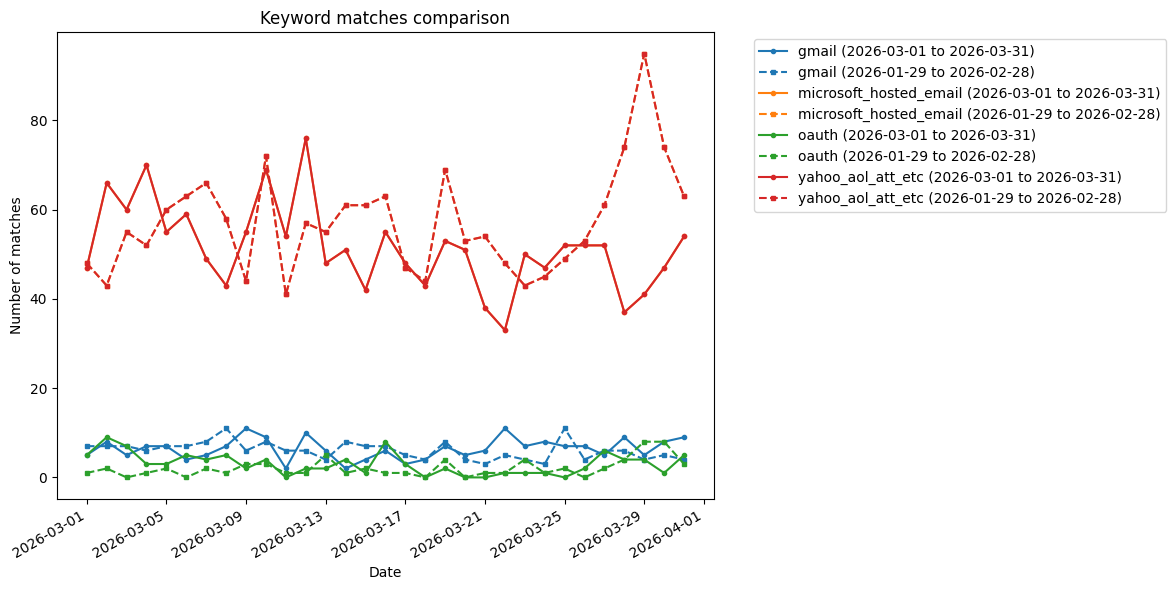

Source data for this figure (header and first rows):
date, num-gmail-matches-2026-03-01_to_2026-03-…, num-gmail-matches-2026-01-29_to_2026-02-…, num-microsoft_hosted_email-matches-2026-…, num-microsoft_hosted_email-matches-2026-…, num-oauth-matches-2026-03-01_to_2026-03-…, num-oauth-matches-2026-01-29_to_2026-02-…, num-yahoo_aol_att_etc-matches-2026-03-01…, num-yahoo_aol_att_etc-matches-2026-01-29…, 2026-03-01_to_2026-03-31-gmail-matching-…, 2026-01-29_to_2026-02-28-gmail-matching-…, 2026-03-01_to_2026-03-31-microsoft_hoste…, 2026-01-29_to_2026-02-28-microsoft_hoste…, 2026-03-01_to_2026-03-31-oauth-matching-…, 2026-01-29_to_2026-02-28-oauth-matching-…, 2026-03-01_to_2026-03-31-yahoo_aol_att_e…, 2026-01-29_to_2026-02-28-yahoo_aol_att_e…
2026-03-01, 5, 7, 47, 48, 5, 1, 47, 48, 1568372;1568404;1568430;1568434;1568455, 1562438;1562608;1562760;1562791;1562884;…, 1567098;1567565;1567621;1567655;1567951;…, 1561659;1561708;1561975;1562043;1562282;…, 1568282;1568353;1568372;1568390;1568434, 1562438, 1567098;1567565;1567621;1567655;1567951;…, 1561659;1561708;1561975;1562043;1562282;…
2026-03-02, 8, 7, 66, 43, 9, 2, 66, 43, 1568404;1568427;1568458;1568468;1568499;…, 1562608;1562965;1562988;1563030;1563051;…, 1566274;1566865;1567363;1567377;1567564;…, 1561149;1561858;1561975;1562043;1562230;…, 1567621;1567741;1567818;1568258;1568499;…, 1563051;1563053, 1566274;1566865;1567363;1567377;1567564;…, 1561149;1561858;1561975;1562043;1562230;…
2026-03-03, 5, 7, 60, 55, 7, 0, 60, 55, 1568434;1568506;1568712;1568759;1568887, 1561552;1562866;1563051;1563063;1563076;…, 1566865;1567621;1567622;1567741;1567897;…, 1561283;1561552;1561858;1561946;1561975;…, 1567621;1568434;1568506;1568617;1568693;…, , 1566865;1567621;1567622;1567741;1567897;…, 1561283;1561552;1561858;1561946;1561975;…
2026-03-04, 7, 6, 70, 52, 3, 1, 70, 52, 1568851;1568970;1569004;1569006;1569012;…, 1561552;1563228;1563229;1563257;1563275;…, 1563781;1564886;1566956;1567564;1567621;…, 1561283;1561552;1561858;1562808;1562844;…, 1568506;1568939;1569084, 1563053, 1563781;1564886;1566956;1567564;1567621;…, 1561283;1561552;1561858;1562808;1562844;…
2026-03-05, 7, 7, 55, 60, 3, 2, 55, 60, 1564330;1569106;1569126;1569179;1569189;…, 1563277;1563343;1563402;1563427;1563475;…, 1563578;1564330;1564886;1566274;1567744;…, 1561708;1561845;1561858;1562043;1562956;…, 1569084;1569143;1569189, 1563277;1563343, 1563578;1564330;1564886;1566274;1567744;…, 1561708;1561845;1561858;1562043;1562956;…
2026-03-06, 4, 7, 59, 63, 5, 0, 59, 63, 1564330;1569154;1569393;1569398, 1563443;1563577;1563585;1563586;1563587;…, 1564330;1565123;1566865;1567202;1568321;…, 1561569;1562043;1562947;1563081;1563234;…, 1568632;1568912;1569335;1569349;1569448, , 1564330;1565123;1566865;1567202;1568321;…, 1561569;1562043;1562947;1563081;1563234;…
2026-03-07, 5, 8, 49, 66, 4, 2, 49, 66, 1567103;1569449;1569453;1569509;1569583, 1563576;1563655;1563789;1563791;1563797;…, 1566865;1567103;1567951;1568124;1568352;…, 1561686;1562518;1562947;1563260;1563418;…, 1568632;1569080;1569560;1569577, 1563576;1563889, 1566865;1567103;1567951;1568124;1568352;…, 1561686;1562518;1562947;1563260;1563418;…
2026-03-08, 7, 11, 43, 58, 5, 1, 43, 58, 1567103;1569448;1569724;1569763;1569764;…, 1563585;1563961;1563978;1563989;1563998;…, 1566865;1567103;1568352;1569000;1569021;…, 1561858;1562353;1562808;1563344;1563418;…, 1569448;1569577;1569715;1569730;1569782, 1563999, 1566865;1567103;1568352;1569000;1569021;…, 1561858;1562353;1562808;1563344;1563418;…
2026-03-09, 11, 6, 55, 44, 2, 3, 55, 44, 1569006;1569095;1569155;1569189;1569715;…, 1564028;1564113;1564182;1564188;1564208;…, 1564647;1565635;1568128;1568352;1568400;…, 1563418;1563569;1563576;1563619;1563996;…, 1569189;1569577, 1564028;1564113;1564182, 1564647;1565635;1568128;1568352;1568400;…, 1563418;1563569;1563576;1563619;1563996;…
2026-03-10, 9, 8, 69, 72, 4, 3, 69, 72, 1569453;1569649;1570002;1570005;1570054;…, 1563585;1564055;1564337;1564351;1564356;…, 1566885;1568258;1568434;1568603;1568632;…, 1562288;1563585;1563589;1563619;1563877;…, 1568632;1569453;1570017;1570056, 1563585;1564299;1564351, 1566885;1568258;1568434;1568603;1568632;…, 1562288;1563585;1563589;1563619;1563877;…
2026-03-11, 2, 6, 54, 41, 0, 1, 54, 41, 1569649;1570214, 1564351;1564392;1564405;1564556;1564628;…, 1565429;1568131;1568736;1569022;1569060;…, 1563260;1563312;1563387;1563882;1563889;…, , 1564556, 1565429;1568131;1568736;1569022;1569060;…, 1563260;1563312;1563387;1563882;1563889;…
2026-03-12, 10, 6, 76, 57, 2, 1, 76, 57, 1569453;1569649;1570326;1570345;1570363;…, 1562947;1564637;1564647;1564675;1564817;…, 1563516;1565766;1567741;1567818;1568258;…, 1562947;1563057;1563953;1563996;1564158;…, 1568917;1570381, 1564810, 1563516;1565766;1567741;1567818;1568258;…, 1562947;1563057;1563953;1563996;1564158;…
2026-03-13, 6, 4, 48, 55, 2, 5, 48, 55, 1569453;1570187;1570556;1570563;1570577;…, 1564556;1564842;1564869;1564871, 1566865;1569453;1569487;1570134;1570163;…, 1563057;1564158;1564210;1564330;1564351;…, 1570557;1570558, 1564330;1564556;1564871;1564926;1565000, 1566865;1569453;1569487;1570134;1570163;…, 1563057;1564158;1564210;1564330;1564351;…
2026-03-14, 2, 8, 51, 61, 4, 1, 51, 61, 1570713;1570789, 1564351;1564894;1565085;1565122;1565165;…, 1566865;1567655;1567876;1568258;1569343;…, 1563057;1564330;1564351;1564677;1564681;…, 1568258;1569730;1570381;1570858, 1564330, 1566865;1567655;1567876;1568258;1569343;…, 1563057;1564330;1564351;1564677;1564681;…
2026-03-15, 4, 7, 42, 61, 1, 2, 42, 61, 1570874;1570975;1570995;1571025, 1564351;1564894;1565212;1565223;1565294;…, 1568434;1569343;1569453;1570321;1570333;…, 1563418;1564330;1564351;1564637;1564681;…, 1570925, 1564351;1565294, 1568434;1569343;1569453;1570321;1570333;…, 1563418;1564330;1564351;1564637;1564681;…
2026-03-16, 6, 7, 55, 63, 8, 1, 55, 63, 1570691;1571025;1571026;1571039;1571079;…, 1564894;1565009;1565212;1565410;1565447;…, 1565983;1569453;1569730;1569948;1570426;…, 1563057;1563427;1563882;1564330;1564523;…, 1569730;1570558;1570691;1570858;1571020;…, 1565165, 1565983;1569453;1569730;1569948;1570426;…, 1563057;1563427;1563882;1564330;1564523;…
2026-03-17, 3, 5, 48, 47, 3, 1, 48, 47, 1569453;1571220;1571361, 1564802;1564894;1565581;1565662;1565722, 1569349;1569453;1569703;1570426;1570723;…, 1564351;1564710;1564802;1564894;1565012;…, 1571220;1571262;1571285, 1565735, 1569349;1569453;1569703;1570426;1570723;…, 1564351;1564710;1564802;1564894;1565012;…
2026-03-18, 4, 4, 43, 44, 0, 0, 43, 44, 1571253;1571385;1571527;1571531, 1565662;1565771;1565815;1565860, 1569349;1569703;1569948;1570426;1570558;…, 1564484;1564886;1565073;1565172;1565485;…, , , 1569349;1569703;1569948;1570426;1570558;…, 1564484;1564886;1565073;1565172;1565485;…
2026-03-19, 7, 8, 53, 69, 2, 4, 53, 69, 1571481;1571531;1571597;1571666;1571697;…, 1564556;1565009;1565815;1565860;1566016;…, 1566885;1569454;1570091;1570333;1570420;…, 1563882;1564556;1564612;1564869;1565009;…, 1571633;1571717, 1564556;1565586;1565828;1565880, 1566885;1569454;1570091;1570333;1570420;…, 1563882;1564556;1564612;1564869;1565009;…
2026-03-20, 5, 4, 51, 53, 0, 0, 51, 53, 1571527;1571666;1571816;1571832;1571871, 1565815;1566049;1566203;1566222, 1567666;1569487;1570426;1570674;1570749;…, 1564330;1564339;1564959;1565009;1565039;…, , , 1567666;1569487;1570426;1570674;1570749;…, 1564330;1564339;1564959;1565009;1565039;…
2026-03-21, 6, 3, 38, 54, 0, 1, 38, 54, 1571900;1571904;1571916;1571958;1572005;…, 1566249;1566301;1566319, 1570581;1570819;1571448;1571740;1571741;…, 1564339;1564715;1564723;1564758;1564826;…, , 1566247, 1570581;1570819;1571448;1571740;1571741;…, 1564339;1564715;1564723;1564758;1564826;…
2026-03-22, 11, 5, 33, 48, 1, 1, 33, 48, 1571285;1571448;1571799;1572016;1572022;…, 1566301;1566414;1566523;1566565;1566571, 1570819;1570925;1571285;1571448;1571799;…, 1564758;1564946;1565684;1565710;1565844;…, 1571285, 1566301, 1570819;1570925;1571285;1571448;1571799;…, 1564758;1564946;1565684;1565710;1565844;…
2026-03-23, 7, 4, 50, 43, 1, 4, 50, 43, 1571253;1571698;1571780;1572051;1572210;…, 1566301;1566544;1566557;1566751, 1567565;1571109;1571253;1571285;1571328;…, 1564723;1564959;1565224;1565567;1565635;…, 1571597, 1566301;1566557;1566658;1566751, 1567565;1571109;1571253;1571285;1571328;…, 1564723;1564959;1565224;1565567;1565635;…
2026-03-24, 8, 3, 47, 45, 1, 1, 47, 45, 1570381;1571253;1572104;1572236;1572359;…, 1565223;1566876;1566880, 1567565;1567654;1570381;1570819;1570925;…, 1564723;1565223;1565710;1565880;1566049;…, 1571344, 1566810, 1567565;1567654;1570381;1570819;1570925;…, 1564723;1565223;1565710;1565880;1566049;…
2026-03-25, 7, 11, 52, 49, 0, 2, 52, 49, 1572104;1572596;1572597;1572627;1572633;…, 1564715;1566319;1566523;1566796;1566861;…, 1571253;1571624;1571650;1571764;1571927;…, 1564715;1564723;1565710;1565919;1566147;…, , 1566319;1566810, 1571253;1571624;1571650;1571764;1571927;…, 1564715;1564723;1565710;1565919;1566147;…
2026-03-26, 7, 4, 52, 53, 2, 0, 52, 53, 1571253;1571705;1572104;1572169;1572843;…, 1566927;1567103;1567161;1567205, 1570819;1571026;1571253;1571705;1571927;…, 1564723;1566247;1566464;1566573;1566614;…, 1570819;1572321, , 1570819;1571026;1571253;1571705;1571927;…, 1564723;1566247;1566464;1566573;1566614;…
2026-03-27, 5, 6, 52, 61, 6, 2, 52, 61, 1572855;1572925;1572977;1573042;1573048, 1566523;1566947;1567253;1567330;1567332;…, 1571026;1571344;1571705;1571832;1571857;…, 1564723;1564758;1565312;1565684;1565880;…, 1571344;1572701;1572966;1572992;1573040;…, 1567330;1567418, 1571026;1571344;1571705;1571832;1571857;…, 1564723;1564758;1565312;1565684;1565880;…
2026-03-28, 9, 6, 37, 74, 4, 4, 37, 74, 1571026;1573147;1573155;1573159;1573186;…, 1567205;1567443;1567488;1567601;1567642;…, 1570819;1571026;1572805;1572894;1572952;…, 1565429;1565748;1566327;1566464;1566885;…, 1572992;1573165;1573237;1573240, 1567205;1567488;1567620;1567621, 1570819;1571026;1572805;1572894;1572952;…, 1565429;1565748;1566327;1566464;1566885;…
2026-03-29, 5, 4, 41, 95, 4, 8, 41, 95, 1573155;1573205;1573295;1573331;1573435, 1565223;1567418;1567443;1567752, 1571026;1571328;1572321;1572476;1572805;…, 1563074;1565223;1566746;1566865;1566885;…, 1571328;1572321;1573295;1573333, 1567210;1567418;1567621;1567691;1567741;…, 1571026;1571328;1572321;1572476;1572805;…, 1563074;1565223;1566746;1566865;1566885;…
2026-03-30, 8, 5, 47, 74, 1, 8, 47, 74, 1573435;1573469;1573484;1573560;1573590;…, 1567655;1567916;1567918;1567960;1568007, 1571610;1571958;1572476;1572910;1572917;…, 1565223;1566630;1566865;1567191;1567202;…, 1573437, 1566865;1567621;1567691;1567741;1567897;…, 1571610;1571958;1572476;1572910;1572917;…, 1565223;1566630;1566865;1567191;1567202;…
2026-03-31, 9, 4, 54, 63, 5, 3, 54, 63, 1573646;1573652;1573674;1573774;1573791;…, 1568075;1568094;1568146;1568147, 1572805;1573175;1573333;1573437;1573476;…, 1564556;1567043;1567528;1567565;1567654;…, 1573333;1573674;1573679;1573744;1573774, 1568124;1568258;1568282, 1572805;1573175;1573333;1573437;1573476;…, 1564556;1567043;1567528;1567565;1567654;…
